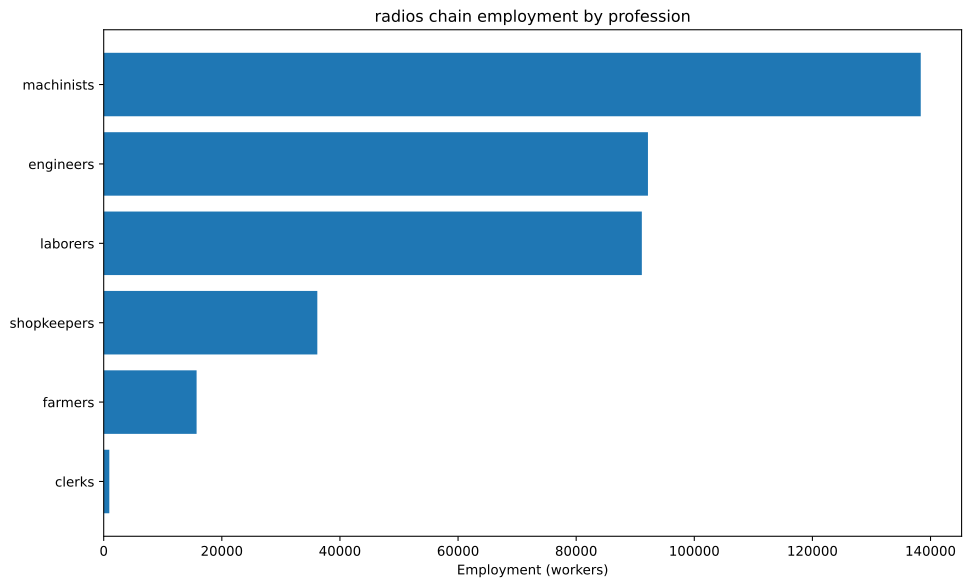

The file beside this chart, header and first rows:
config, building, profession, employment
building_tooling_workshop+pm_rubber_grip…, building_tooling_workshop, engineers, 2831
building_tooling_workshop+pm_rubber_grip…, building_tooling_workshop, machinists, 5662
building_tooling_workshop+pm_rubber_grip…, building_tooling_workshop, shopkeepers, 2831
building_paper_mill+pm_bleached_paper+pm…, building_paper_mill, engineers, 186.2
building_paper_mill+pm_bleached_paper+pm…, building_paper_mill, laborers, 372.4
building_paper_mill+pm_bleached_paper+pm…, building_paper_mill, machinists, 372.4
building_paper_mill+pm_bleached_paper+pm…, building_paper_mill, shopkeepers, 186.2
building_chemical_plant+pm_nitrogen_fixa…, building_chemical_plant, engineers, 475.9
building_chemical_plant+pm_nitrogen_fixa…, building_chemical_plant, laborers, 317.3
building_chemical_plant+pm_nitrogen_fixa…, building_chemical_plant, machinists, 634.6
building_chemical_plant+pm_nitrogen_fixa…, building_chemical_plant, shopkeepers, 158.6
building_explosives_factory+pm_brine_ele…, building_explosives_factory, engineers, 1862
building_explosives_factory+pm_brine_ele…, building_explosives_factory, laborers, 1241
building_explosives_factory+pm_brine_ele…, building_explosives_factory, machinists, 1241
building_explosives_factory+pm_brine_ele…, building_explosives_factory, shopkeepers, 620.6
building_synthetics_plant+pm_dye_product…, building_synthetics_plant, engineers, 93.09
building_synthetics_plant+pm_dye_product…, building_synthetics_plant, laborers, 46.55
building_synthetics_plant+pm_dye_product…, building_synthetics_plant, machinists, 69.82
building_synthetics_plant+pm_dye_product…, building_synthetics_plant, shopkeepers, 23.27
building_steel_mill+pm_electric_arc_proc…, building_steel_mill, engineers, 2253
building_steel_mill+pm_electric_arc_proc…, building_steel_mill, machinists, 3379
building_steel_mill+pm_electric_arc_proc…, building_steel_mill, shopkeepers, 1126
building_motor_industry+pm_diesel_engine…, building_motor_industry, engineers, 5041
building_motor_industry+pm_diesel_engine…, building_motor_industry, machinists, 3361
building_motor_industry+pm_diesel_engine…, building_motor_industry, shopkeepers, 1680
building_electrics_industry+pm_telephone…, building_electrics_industry, engineers, 46875
building_electrics_industry+pm_telephone…, building_electrics_industry, laborers, 46875
building_electrics_industry+pm_telephone…, building_electrics_industry, machinists, 62500
building_electrics_industry+pm_telephone…, building_electrics_industry, shopkeepers, 15625
building_coal_mine+pm_diesel_pump_buildi…, building_coal_mine, engineers, 1451
building_coal_mine+pm_diesel_pump_buildi…, building_coal_mine, laborers, 362.7
building_coal_mine+pm_diesel_pump_buildi…, building_coal_mine, machinists, 2176
building_coal_mine+pm_diesel_pump_buildi…, building_coal_mine, shopkeepers, 725.5
building_iron_mine+pm_diesel_pump_buildi…, building_iron_mine, engineers, 9553
building_iron_mine+pm_diesel_pump_buildi…, building_iron_mine, laborers, 2388
building_iron_mine+pm_diesel_pump_buildi…, building_iron_mine, machinists, 14330
building_iron_mine+pm_diesel_pump_buildi…, building_iron_mine, shopkeepers, 4777
building_lead_mine+pm_diesel_pump_buildi…, building_lead_mine, engineers, 6944
building_lead_mine+pm_diesel_pump_buildi…, building_lead_mine, laborers, 1736
building_lead_mine+pm_diesel_pump_buildi…, building_lead_mine, machinists, 10417
building_lead_mine+pm_diesel_pump_buildi…, building_lead_mine, shopkeepers, 3472
building_sulfur_mine+pm_diesel_pump_buil…, building_sulfur_mine, engineers, 670
building_sulfur_mine+pm_diesel_pump_buil…, building_sulfur_mine, laborers, 167.5
building_sulfur_mine+pm_diesel_pump_buil…, building_sulfur_mine, machinists, 1005
building_sulfur_mine+pm_diesel_pump_buil…, building_sulfur_mine, shopkeepers, 335
building_power_plant+pm_oil-fired_plant, building_power_plant, engineers, 4251
building_power_plant+pm_oil-fired_plant, building_power_plant, laborers, 4251
building_power_plant+pm_oil-fired_plant, building_power_plant, machinists, 12754
building_logging_camp+pm_electric_saw_mi…, building_logging_camp, engineers, 83.78
building_logging_camp+pm_electric_saw_mi…, building_logging_camp, machinists, 111.7
building_logging_camp+pm_electric_saw_mi…, building_logging_camp, shopkeepers, 55.86
building_rubber_plantation+automatic_irr…, building_rubber_plantation, farmers, 15730
building_rubber_plantation+automatic_irr…, building_rubber_plantation, laborers, 31459
building_rubber_plantation+automatic_irr…, building_rubber_plantation, machinists, 5243
building_oil_rig+pm_combustion_derricks+…, building_oil_rig, engineers, 9108
building_oil_rig+pm_combustion_derricks+…, building_oil_rig, machinists, 13662
building_oil_rig+pm_combustion_derricks+…, building_oil_rig, shopkeepers, 4554
building_railway+pm_diesel_trains_princi…, building_railway, clerks, 950
building_railway+pm_diesel_trains_princi…, building_railway, engineers, 475
building_railway+pm_diesel_trains_princi…, building_railway, laborers, 1900
... 1 more rows
